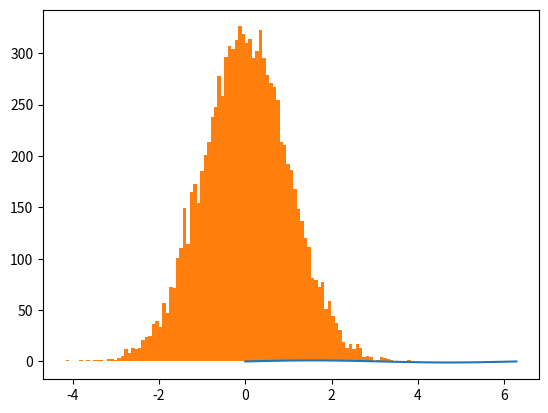
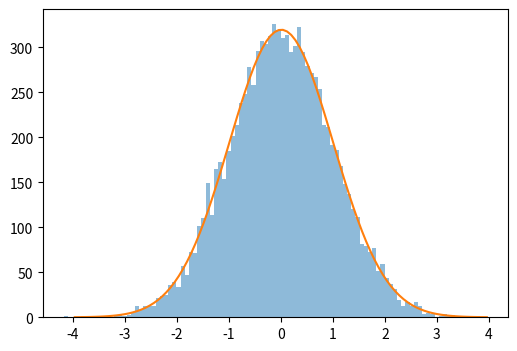

Generate these figures, in order, with matplotlib:
import numpy as np
import matplotlib.pyplot as plt

x  = np.linspace(0,np.pi*2) # 0 - 2 piまでの値
y = np.sin(x)

plt.plot(x,y)

x = np.random.normal(0, 1, 10000) # m = 0, sigma = 1を１０００0件生成

_ = plt.hist(x,bins=100)

from scipy.optimize import curve_fit

def g(x,a,m,s):
    return a*np.exp(-0.5*(x-m)**2/s**2)

n, bins = np.histogram(x, bins=100,range=(-4,4))
bins = (bins[0:-1]+bins[1:])*0.5

bins

par,cov = curve_fit(g,bins,n,p0=(200,0.4,1))
print(par)

fig = plt.figure(figsize=(6,4))
y = g(bins,par[0],par[1],par[2])
ax = fig.add_subplot(111)
_ = ax.hist(x,bins=100, alpha=0.5)
_ = ax.plot(bins,y,'-')
plt.savefig('pif.png') # グラフをpngファイルとして保存する関数。